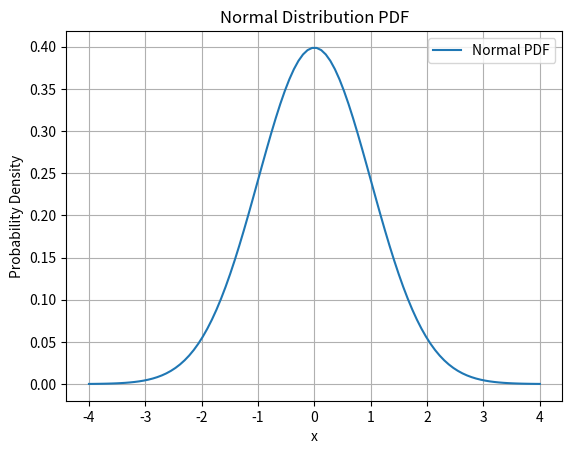

Here is the Python script that generated this plot:
import numpy as np
import matplotlib.pyplot as plt
from scipy.stats import binom, norm

# -----------------------------
# 1. Discrete Distribution: Binomial
# -----------------------------
print("==== Binomial Distribution ====")
n, p = 10, 0.5  # 10 trials, 50% success rate
x_val = 3
binom_prob = binom.pmf(x_val, n, p)
print(f"P(X = {x_val}) for Binomial(n=10, p=0.5): {binom_prob}")

# Generate samples
binom_samples = binom.rvs(n, p, size=10)
print("Sample binomial values:", binom_samples)

# -----------------------------
# 2. Continuous Distribution: Normal
# -----------------------------
print("\n==== Normal Distribution ====")
mu, sigma = 0, 1  # standard normal

# PDF and CDF
pdf_val = norm.pdf(0, mu, sigma)
cdf_val = norm.cdf(1, mu, sigma)
print(f"PDF at x=0: {pdf_val}")
print(f"CDF at x=1: {cdf_val}")

# Plot Normal Distribution
x = np.linspace(-4, 4, 100)
plt.plot(x, norm.pdf(x, mu, sigma), label='Normal PDF')
plt.title('Normal Distribution PDF')
plt.xlabel('x')
plt.ylabel('Probability Density')
plt.grid(True)
plt.legend()
plt.show()

# -----------------------------
# 3. Bayes' Theorem - Manual Calculation
# -----------------------------
print("\n==== Bayes' Theorem ====")
# Given:
# P(Disease) = 1%
# P(Positive | Disease) = 99%
# P(Positive | No Disease) = 5%

P_D = 0.01
P_not_D = 1 - P_D
P_Pos_given_D = 0.99
P_Pos_given_not_D = 0.05

# Total probability of testing positive
P_Pos = (P_Pos_given_D * P_D) + (P_Pos_given_not_D * P_not_D)

# Apply Bayes' Theorem
P_D_given_Pos = (P_Pos_given_D * P_D) / P_Pos

print(f"P(Disease | Positive Test): {P_D_given_Pos:.4f}")
